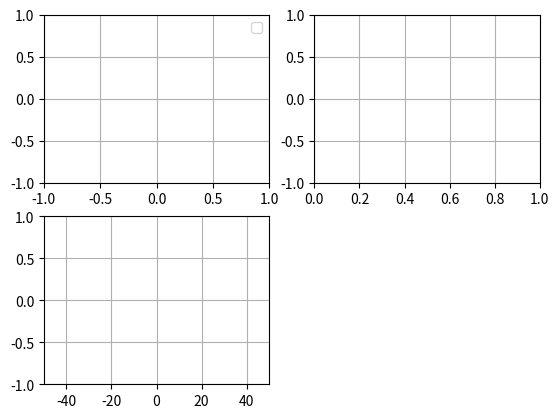

The matplotlib source for this figure:
import numpy as np
from  matplotlib.animation import FuncAnimation
import matplotlib.pyplot as plt

fig = plt.figure()
fs =100
N =100

circleAxe = fig.add_subplot(2,2,1)
circleLn,massLn = plt.plot([],[],'r-',[],[],'bo')
circleAxe.grid(True)
circleAxe.set_xlim(-1,1)
circleAxe.set_ylim(-1,1)
circleFrec=1.9
circleData=[]
circleLg=circleAxe.legend()
circleLn.set_label(0)

def circle(c,f,n):
  return c*np.exp(-1j*2*np.pi*f*n/fs)

signalAxe = fig.add_subplot(2,2,2)
signalLn, = plt.plot([],[],'b-')
signalAxe.grid(True)
signalAxe.set_xlim(0,N*1/fs)
signalAxe.set_ylim(-1,1)
signalFrec = 2
signalData=[]

promAxe = fig.add_subplot(2,2,3)
promILn,promRLN = plt.plot([],[],'r-',[],[],'b-')
promAxe.grid(True)
promAxe.set_xlim(-fs/2,fs/2)
promAxe.set_ylim(-1,1)
promData=np.zeros(N,dtype=complex)

def signal(f,n):
  return np.sin(2*np.pi*f*n/fs)

tData=np.arange(0,N/fs,1/fs)

def init():
  return circleLn,signalLn,circleLg,massLn
def update(n):
  global circleData,signalData,circleLn
  
  circleData.append(circle(1,circleFrec,n)*signal(signalFrec,n))
  mass=np.average(circleData)
  circleLn.set_data(np.real(circleData), np.imag(circleData))
  massLn.set_data(np.real(mass), np.imag(mass))
 	 
  signalData.append(signal(signalFrec,n))
  signalLn.set_data(tData[:n+1],signalData)
  circleLn.set_label(n)
  circleLg=circleAxe.legend()
  
  if n == N-1:
    circleData=[]
    signalData=[]
    
  return circleLn,signalLn,circleLg,massLn

ani = FuncAnimation(fig, update,N,init, interval=100,blit=True,repeat=True)
plt.show()
